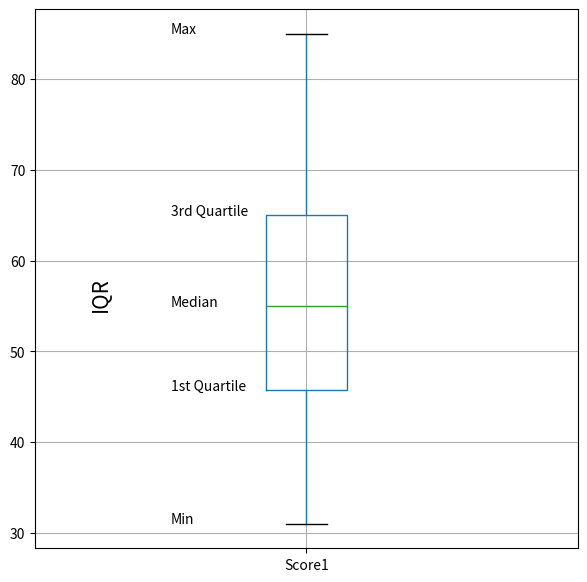

This figure's Python source:
#Boxplots
#Boxplots are a common statistical graphic used in case of measures of central tendency and dispersion.
#A boxplot indicates how well distributed the data in a dataset is.
#It displays the data by dividing the dataset into three quartiles and then presents the values - minimum, maximum, median, first quartile and third quartile –in the plotted graph itself.
#Boxplot can also be used to compare the distribution of data across datasets by drawing individual boxplot for each cluster of data.

#Program 4: Displaying Measures of Position in a Boxplot
#import python libraries
import pandas as pd
from scipy.stats import iqr
import matplotlib.pyplot as plt
#Create a Dataframe
d={'Name':['John','Bobby','Rihana','Madonna','Rocky','Subham','Rishab','Rahul','David','Andrew', 'Ajay','Teresa'],'Score1':[62,47,55,74,31,55,85,63,42,32,71,55]}
#print the Dataframe
df = pd.DataFrame(d) 
print(df)
#Percentile Rank of the Score1 Column in DataFrame
df['Percentile_rank']=df.Score1.rank(pct=True)
print("\n Values of Percentile Rank in the Distribution")
print(df['Percentile_rank'])
#Interquartile Range of the Score1 Column in DataFrame
i = iqr(df["Score1"])
print("Value of Interquartile Range in the Distribution = ", i)
#Boxplot Representation of the Score1 Column
print("\n Boxplot Representation of the Score1 Column")
df.boxplot(column=["Score1"],grid=True, figsize=(7,7)) 
plt.text(x=0.75, y=df["Score1"].quantile(0.75), s="3rd Quartile") 
plt.text(x=0.75, y=df["Score1"].median(), s="Median") 
plt.text(x=0.75, y=df["Score1"].quantile(0.25), s="1st Quartile") 
plt.text(x=0.75, y=df["Score1"].min(), s="Min")
plt.text(x=0.75, y=df["Score1"].max(), s="Max")
plt.text(x=0.6, y=df["Score1"].quantile(0.50), s="IQR", rotation=90, size=15)
plt.show()
